Image classification data set "aurora_train" (123675/data on GitHub). Class labels (5): drapery aurora, hotspot aurora, multiple arcs aurora, radial aurora, single arc aurora.

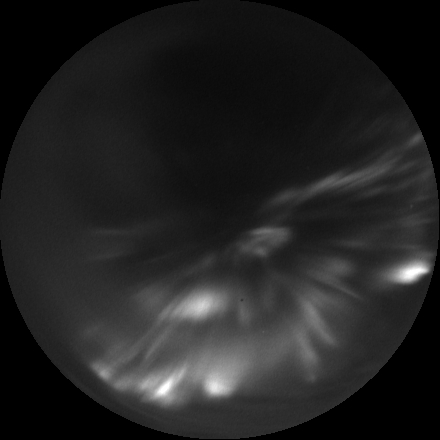
Label: radial aurora

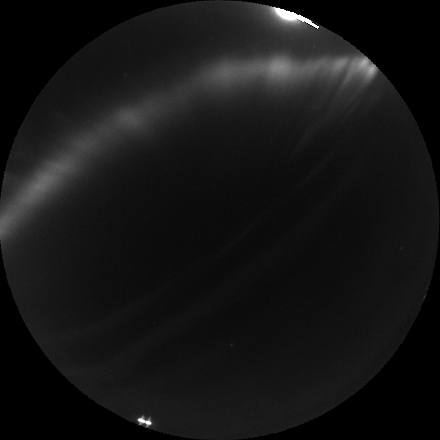
Label: single arc aurora

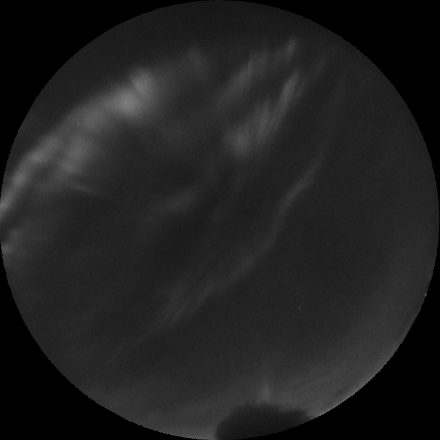
Label: drapery aurora

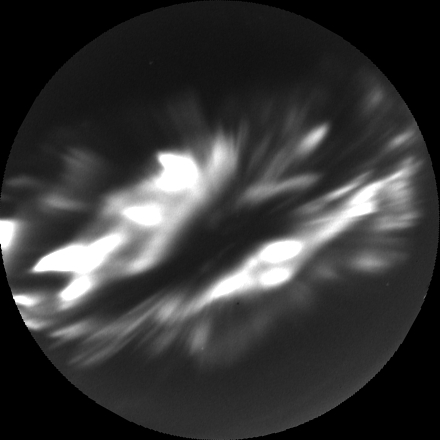
Label: hotspot aurora

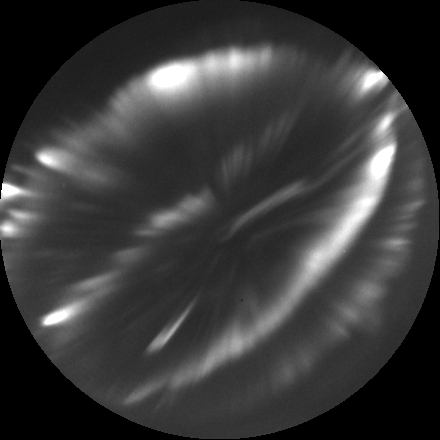
Label: multiple arcs aurora

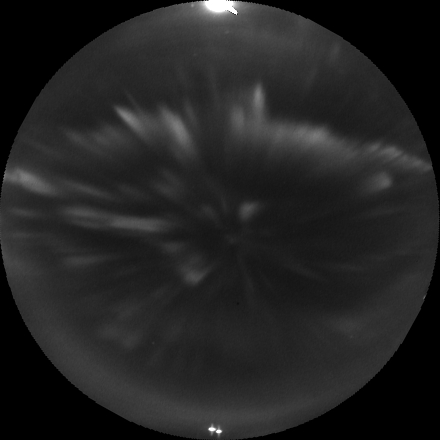
Label: radial aurora
